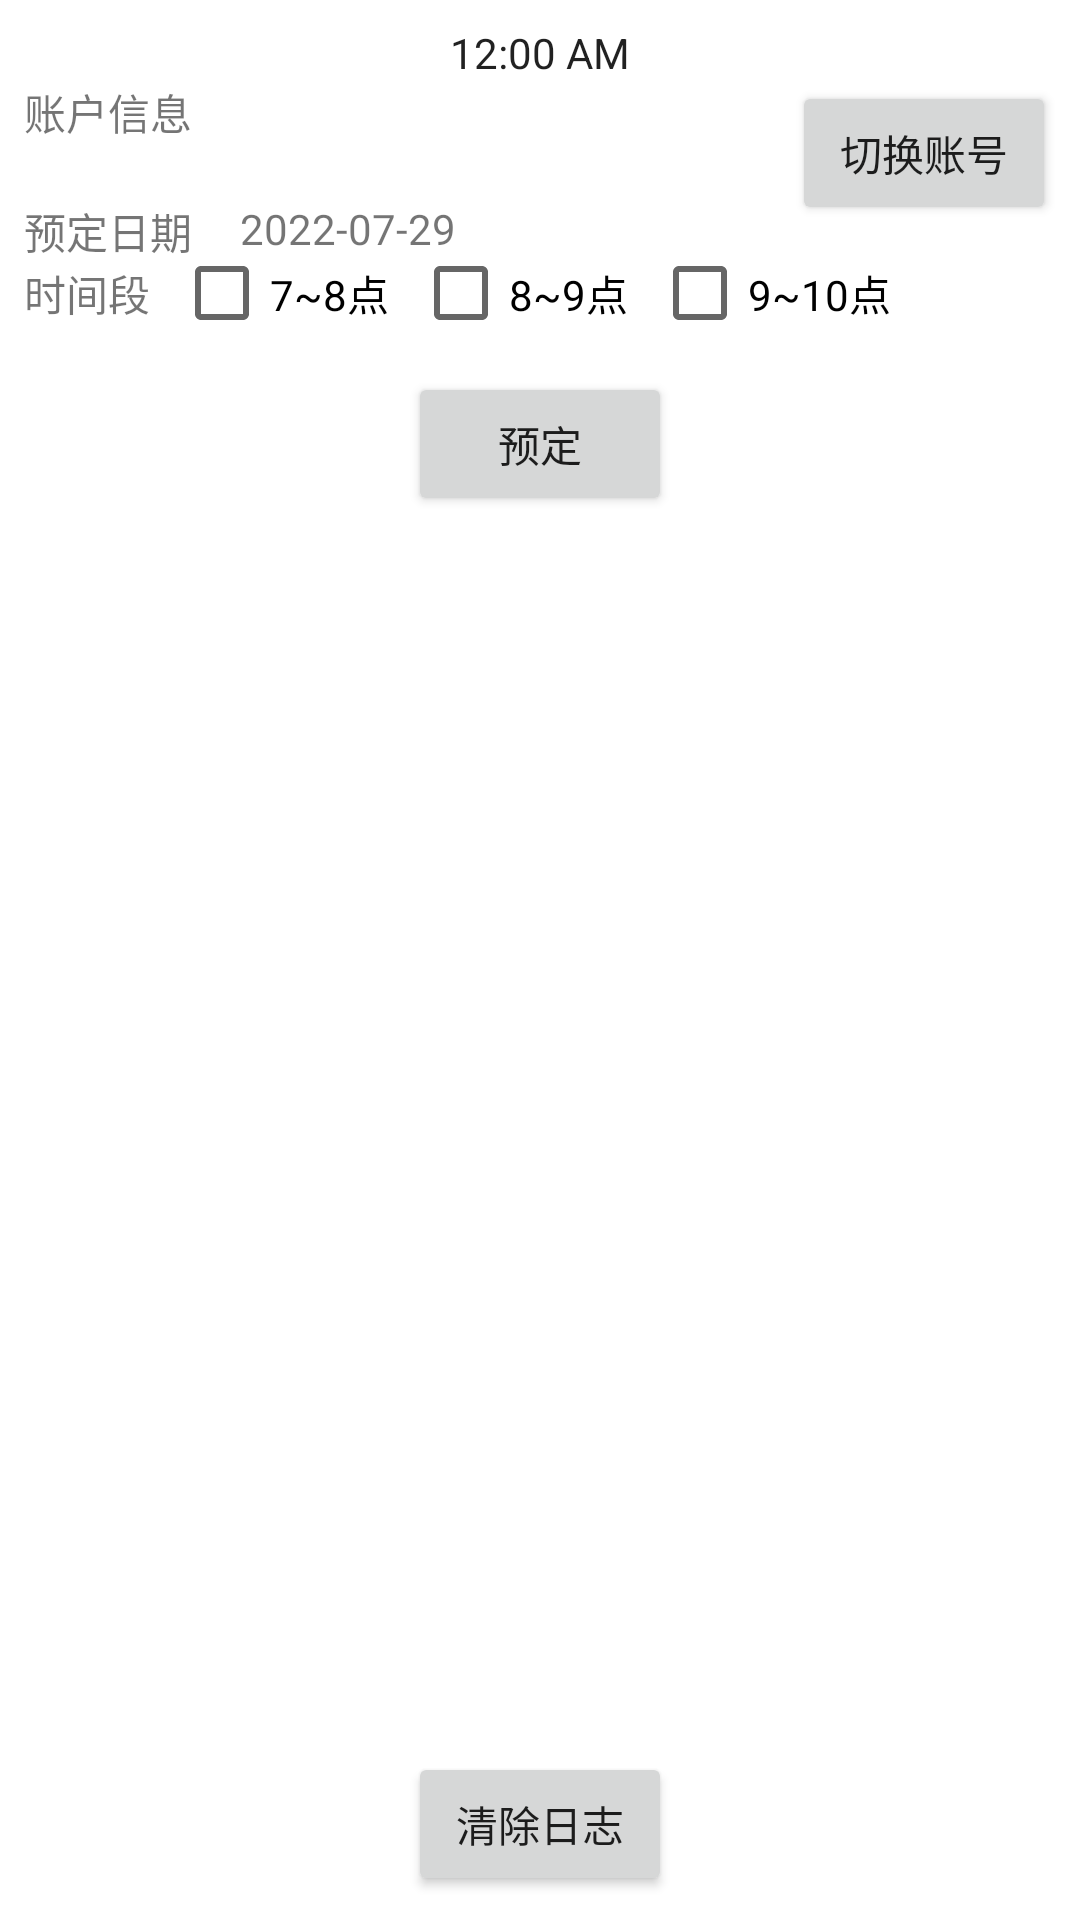

This screen was rendered from an Android layout file. Write that file and the resources it references.
<!-- AndroidManifest.xml: application theme Theme.Sport8 -->
<!-- res/layout/activity_main.xml -->
<?xml version="1.0" encoding="utf-8"?>
<layout>

    <androidx.constraintlayout.widget.ConstraintLayout xmlns:android="http://schemas.android.com/apk/res/android"
        xmlns:app="http://schemas.android.com/apk/res-auto"
        xmlns:tools="http://schemas.android.com/tools"
        android:layout_width="match_parent"
        android:layout_height="match_parent"
        android:padding="8dp"
        tools:context=".ui.MainActivity">

        <TextClock
            android:id="@+id/currTimeTv"
            android:layout_width="wrap_content"
            android:layout_height="wrap_content"
            android:format24Hour="HH:mm:ss"
            app:layout_constraintEnd_toEndOf="parent"
            app:layout_constraintStart_toStartOf="parent"
            app:layout_constraintTop_toTopOf="parent" />

        <TextView
            android:id="@+id/accountInfoTitleTv"
            android:layout_width="wrap_content"
            android:layout_height="wrap_content"
            android:text="账户信息"
            app:layout_constraintStart_toStartOf="parent"
            app:layout_constraintTop_toBottomOf="@id/currTimeTv" />

        <TextView
            android:id="@+id/accountInfoValueTv"
            android:layout_width="wrap_content"
            android:layout_height="wrap_content"
            app:layout_constraintStart_toStartOf="parent"
            app:layout_constraintTop_toBottomOf="@id/accountInfoTitleTv" />

        <TextView
            android:id="@+id/orderDateTitleTv"
            android:layout_width="wrap_content"
            android:layout_height="wrap_content"
            android:text="预定日期"
            app:layout_constraintStart_toStartOf="parent"
            app:layout_constraintTop_toBottomOf="@id/accountInfoValueTv" />

        <TextView
            android:id="@+id/orderDateValueTv"
            android:layout_width="wrap_content"
            android:layout_height="wrap_content"
            android:layout_marginStart="16dp"
            android:text="2022-07-29"
            app:layout_constraintStart_toEndOf="@id/orderDateTitleTv"
            app:layout_constraintTop_toBottomOf="@id/accountInfoValueTv" />

        <TextView
            android:id="@+id/orderTimeTitleTv"
            android:layout_width="wrap_content"
            android:layout_height="wrap_content"
            android:text="时间段"
            app:layout_constraintStart_toStartOf="parent"
            app:layout_constraintTop_toBottomOf="@id/orderDateTitleTv" />

        <CheckBox
            android:id="@+id/time7_8"
            android:layout_width="wrap_content"
            android:layout_height="wrap_content"
            android:layout_marginStart="8dp"
            android:text="7~8点"
            app:layout_constraintBottom_toBottomOf="@id/orderTimeTitleTv"
            app:layout_constraintStart_toEndOf="@id/orderTimeTitleTv"
            app:layout_constraintTop_toTopOf="@id/orderTimeTitleTv" />

        <CheckBox
            android:id="@+id/time8_9"
            android:layout_width="wrap_content"
            android:layout_height="wrap_content"
            android:layout_marginStart="8dp"
            android:text="8~9点"
            app:layout_constraintBottom_toBottomOf="@id/orderTimeTitleTv"
            app:layout_constraintStart_toEndOf="@id/time7_8"
            app:layout_constraintTop_toTopOf="@id/orderTimeTitleTv" />

        <CheckBox
            android:id="@+id/time9_10"
            android:layout_width="wrap_content"
            android:layout_height="wrap_content"
            android:layout_marginStart="8dp"
            android:text="9~10点"
            app:layout_constraintBottom_toBottomOf="@id/orderTimeTitleTv"
            app:layout_constraintStart_toEndOf="@id/time8_9"
            app:layout_constraintTop_toTopOf="@id/orderTimeTitleTv" />

        <Button
            android:id="@+id/switchAccountBtn"
            android:layout_width="wrap_content"
            android:layout_height="wrap_content"
            android:text="切换账号"
            app:layout_constraintEnd_toEndOf="parent"
            app:layout_constraintTop_toTopOf="@id/accountInfoTitleTv" />

        <Button
            android:id="@+id/startRequestBtn"
            android:layout_width="wrap_content"
            android:layout_height="wrap_content"
            android:layout_marginTop="16dp"
            android:text="预定"
            app:layout_constraintEnd_toEndOf="parent"
            app:layout_constraintStart_toStartOf="parent"
            app:layout_constraintTop_toBottomOf="@id/orderTimeTitleTv" />

        <Button
            android:id="@+id/clearLogBtn"
            android:layout_width="wrap_content"
            android:layout_height="wrap_content"
            android:text="清除日志"
            app:layout_constraintBottom_toBottomOf="parent"
            app:layout_constraintEnd_toEndOf="parent"
            app:layout_constraintStart_toStartOf="parent" />

        <androidx.recyclerview.widget.RecyclerView
            android:id="@+id/logRecyclerView"
            android:layout_width="match_parent"
            android:layout_height="wrap_content"
            app:layout_constraintTop_toBottomOf="@id/startRequestBtn" />

    </androidx.constraintlayout.widget.ConstraintLayout>
</layout>
<!-- resources referenced by this layout -->
<resources>
  <style name="Theme.Sport8" parent="Theme.MaterialComponents.DayNight.DarkActionBar">
          
          <item name="colorPrimary">@color/purple_500</item>
          <item name="colorPrimaryVariant">@color/purple_700</item>
          <item name="colorOnPrimary">@color/white</item>
          
          <item name="colorSecondary">@color/teal_200</item>
          <item name="colorSecondaryVariant">@color/teal_700</item>
          <item name="colorOnSecondary">@color/black</item>
          
          <item name="android:statusBarColor" tools:targetApi="l">?attr/colorPrimaryVariant</item>
          
      </style>
  <!-- not gathered from this repository: default colours our renderer supplied (Android Studio template values) -->
  <color name="purple_500">#FF6200EE</color>
  <color name="purple_700">#FF3700B3</color>
  <color name="teal_200">#FF03DAC5</color>
  <color name="teal_700">#FF018786</color>
  <color name="black">#FF000000</color>
  <color name="white">#FFFFFFFF</color>
</resources>
